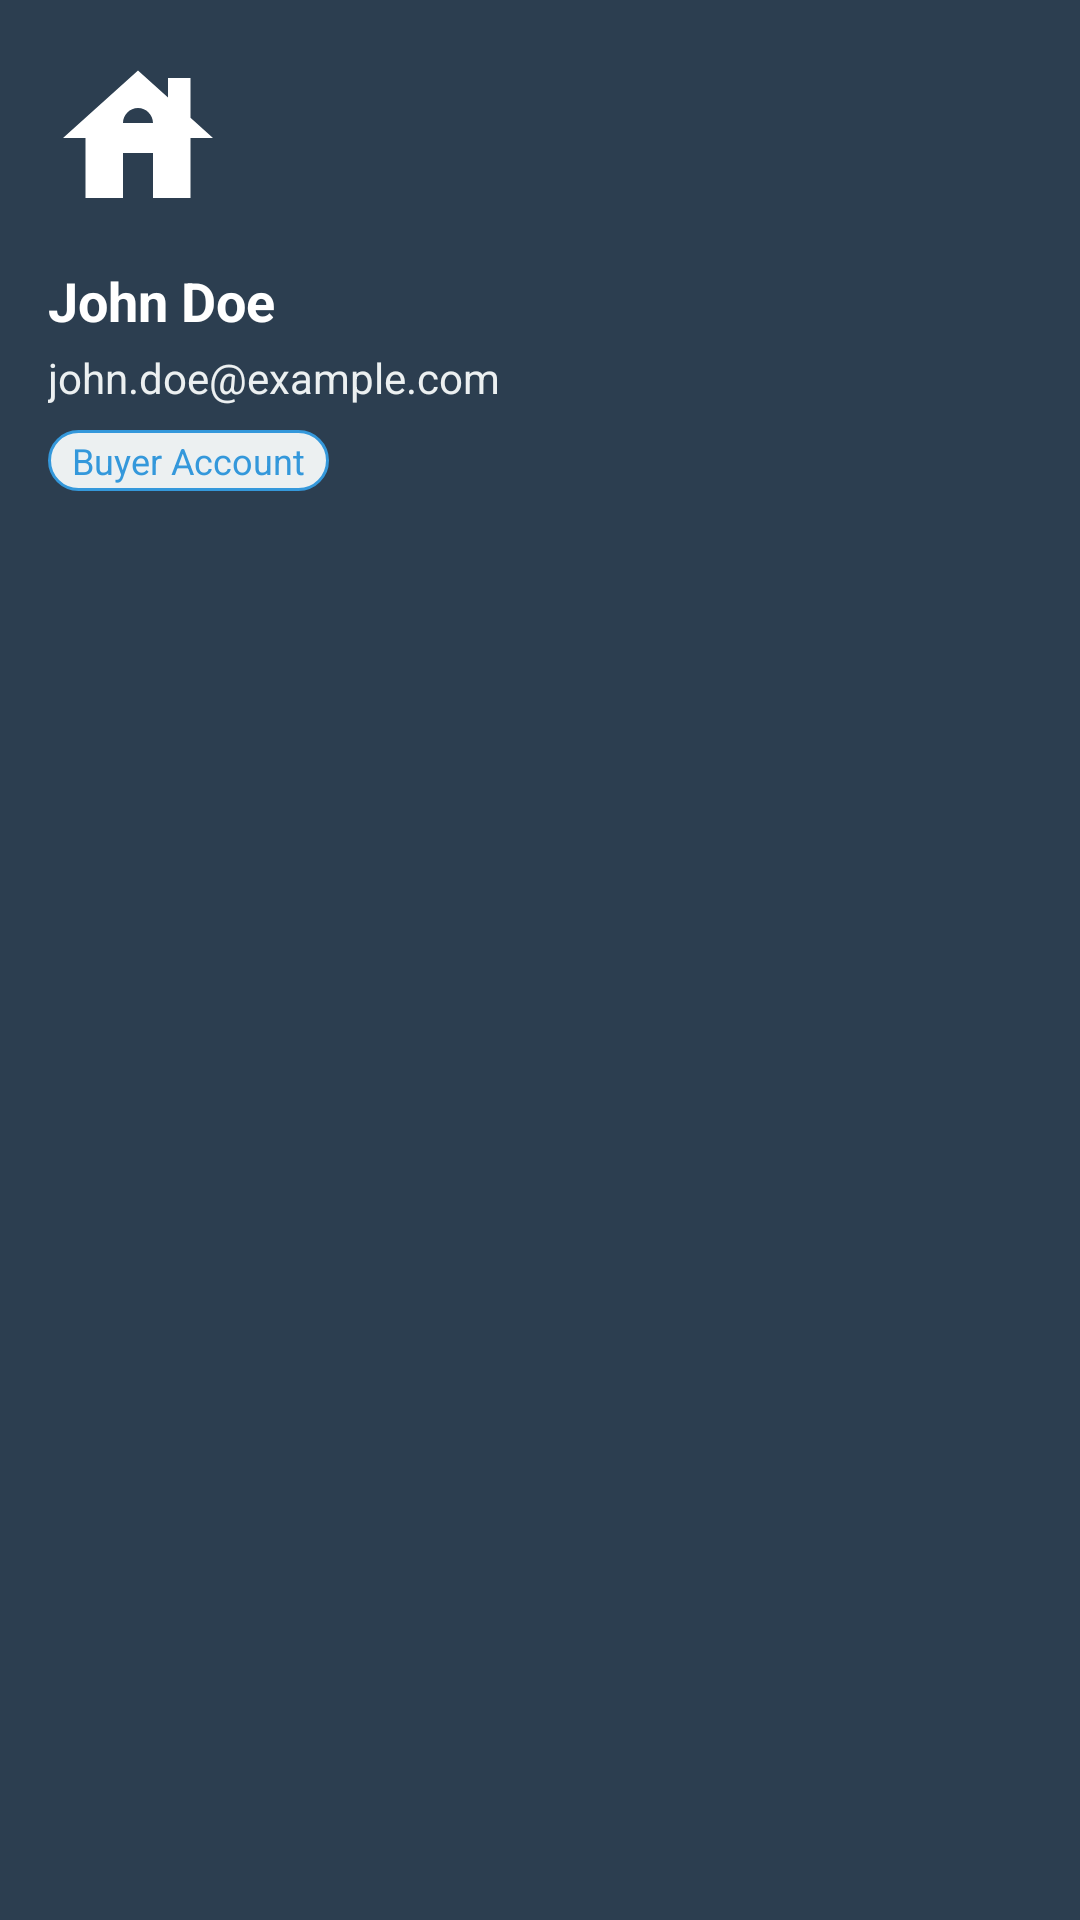

Reconstruct the res/layout file that produces this screen, plus the resources it refers to.
<!-- AndroidManifest.xml: application theme Theme.MLRealEstate -->
<!-- res/layout/navigation_header.xml -->
<?xml version="1.0" encoding="utf-8"?>
<LinearLayout xmlns:android="http://schemas.android.com/apk/res/android"
    xmlns:app="http://schemas.android.com/apk/res-auto"
    android:layout_width="match_parent"
    android:layout_height="180dp"
    android:background="@color/primary"
    android:orientation="vertical"
    android:padding="16dp"
    android:theme="@style/ThemeOverlay.Material3.Dark">

    <ImageView
        android:layout_width="60dp"
        android:layout_height="60dp"
        android:src="@drawable/ic_ml_logo"
        android:contentDescription="@string/app_logo"
        app:tint="@color/white" />

    <TextView
        android:id="@+id/tvUserName"
        android:layout_width="wrap_content"
        android:layout_height="wrap_content"
        android:text="John Doe"
        android:textColor="@color/white"
        android:textSize="18sp"
        android:textStyle="bold"
        android:layout_marginTop="12dp" />

    <TextView
        android:id="@+id/tvUserEmail"
        android:layout_width="wrap_content"
        android:layout_height="wrap_content"
        android:text="john.doe@example.com"
        android:textColor="@color/light"
        android:textSize="14sp"
        android:layout_marginTop="4dp" />

    <TextView
        android:id="@+id/tvUserType"
        android:layout_width="wrap_content"
        android:layout_height="wrap_content"
        android:text="Buyer Account"
        android:textColor="@color/accent"
        android:textSize="12sp"
        android:background="@drawable/user_type_badge"
        android:paddingHorizontal="8dp"
        android:paddingVertical="2dp"
        android:layout_marginTop="8dp" />

</LinearLayout>
<!-- resources referenced by this layout -->
<resources>
  <color name="accent">#3498db</color>
  <color name="light">#ecf0f1</color>
  <color name="primary">#2c3e50</color>
  <color name="white">#FFFFFF</color>
  <!-- drawable ic_ml_logo (drawable) -->
  <vector xmlns:android="http://schemas.android.com/apk/res/android"
      android:width="24dp"
      android:height="24dp"
      android:viewportWidth="24"
      android:viewportHeight="24">
      <path
          android:fillColor="@color/white"
          android:pathData="M19,9.3V4h-3v2.6L12,3L2,12h3v8h5v-6h4v6h5v-8h3L19,9.3z M10,10c0,-1.1 0.9,-2 2,-2s2,0.9 2,2H10z"/>
  </vector>
  <!-- drawable user_type_badge (drawable) -->
  <?xml version="1.0" encoding="utf-8"?>
  <shape xmlns:android="http://schemas.android.com/apk/res/android">
      <solid android:color="@color/light" />
      <corners android:radius="12dp" />
      <stroke
          android:width="1dp"
          android:color="@color/accent" />
  </shape>
  <string name="app_logo">ML Real Estate Logo</string>
  <style name="Theme.MLRealEstate" parent="Theme.Material3.DayNight">
          <item name="colorPrimary">@color/primary</item>
          <item name="colorPrimaryVariant">@color/primary_dark</item>
          <item name="colorOnPrimary">@color/white</item>
          <item name="colorSecondary">@color/secondary</item>
          <item name="colorSecondaryVariant">@color/secondary</item>
          <item name="colorOnSecondary">@color/white</item>
          <item name="colorAccent">@color/accent</item>
          <item name="android:windowBackground">@color/background</item>
      </style>
  <color name="primary_dark">#1a252f</color>
  <color name="secondary">#e74c3c</color>
  <color name="background">#f8f9fa</color>
</resources>
